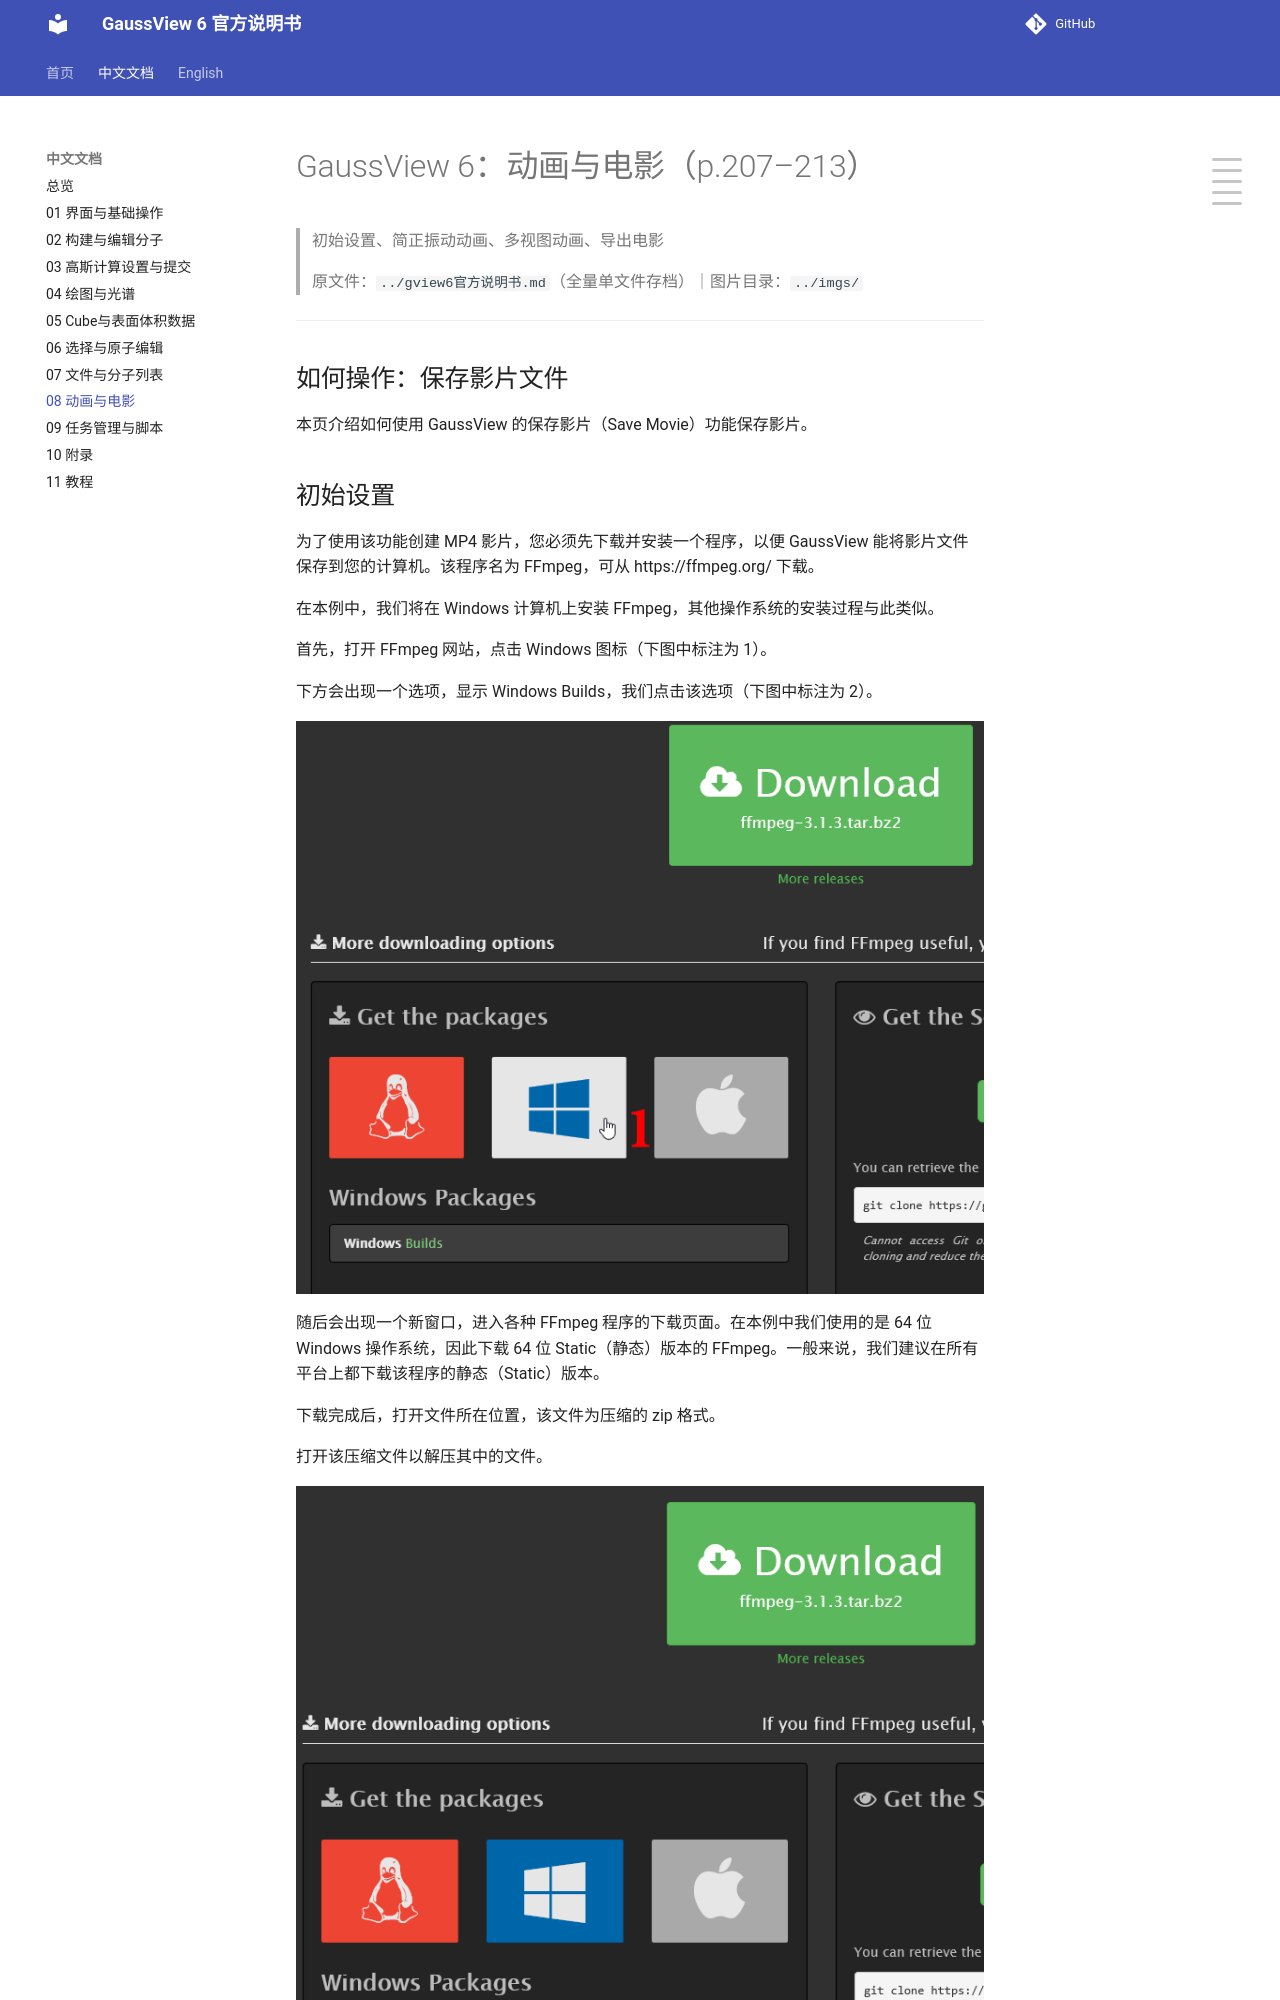

repository: wxyhgk/gview6-docs · page: zh/zh_08_动画与电影.html · generator: mkdocs

# GaussView 6：动画与电影（p.207–213）

> 初始设置、简正振动动画、多视图动画、导出电影

> 原文件：`../gview6官方说明书.md`（全量单文件存档）｜图片目录：`../imgs/`

---

<!-- p.207 -->

## 如何操作：保存影片文件

本页介绍如何使用 GaussView 的保存影片（Save Movie）功能保存影片。

## 初始设置

为了使用该功能创建 MP4 影片，您必须先下载并安装一个程序，以便 GaussView 能将影片文件保存到您的计算机。该程序名为 FFmpeg，可从 https://ffmpeg.org/ 下载。

在本例中，我们将在 Windows 计算机上安装 FFmpeg，其他操作系统的安装过程与此类似。

首先，打开 FFmpeg 网站，点击 Windows 图标（下图中标注为 1）。

下方会出现一个选项，显示 Windows Builds，我们点击该选项（下图中标注为 2）。

![](../imgs/p207_200.png)

<!-- p.208 -->

随后会出现一个新窗口，进入各种 FFmpeg 程序的下载页面。在本例中我们使用的是 64 位 Windows 操作系统，因此下载 64 位 Static（静态）版本的 FFmpeg。一般来说，我们建议在所有平台上都下载该程序的静态（Static）版本。

下载完成后，打开文件所在位置，该文件为压缩的 zip 格式。

打开该压缩文件以解压其中的文件。

![](../imgs/p208_201.png)

![](../imgs/p208_202.png)

![](../imgs/p208_203.png)

<!-- p.209 -->

我们需要的文件是 ffmpeg.exe。要安装它，需要进入 GaussView 6 目录，找到 bin 文件夹。将解压后文件中的 ffmpeg.exe 可执行文件拖到 GaussView 6 的 bin 文件夹中。

![](../imgs/p209_204.png)

<!-- p.210 -->

将该可执行文件复制到 GaussView 后，安装过程即完成。
